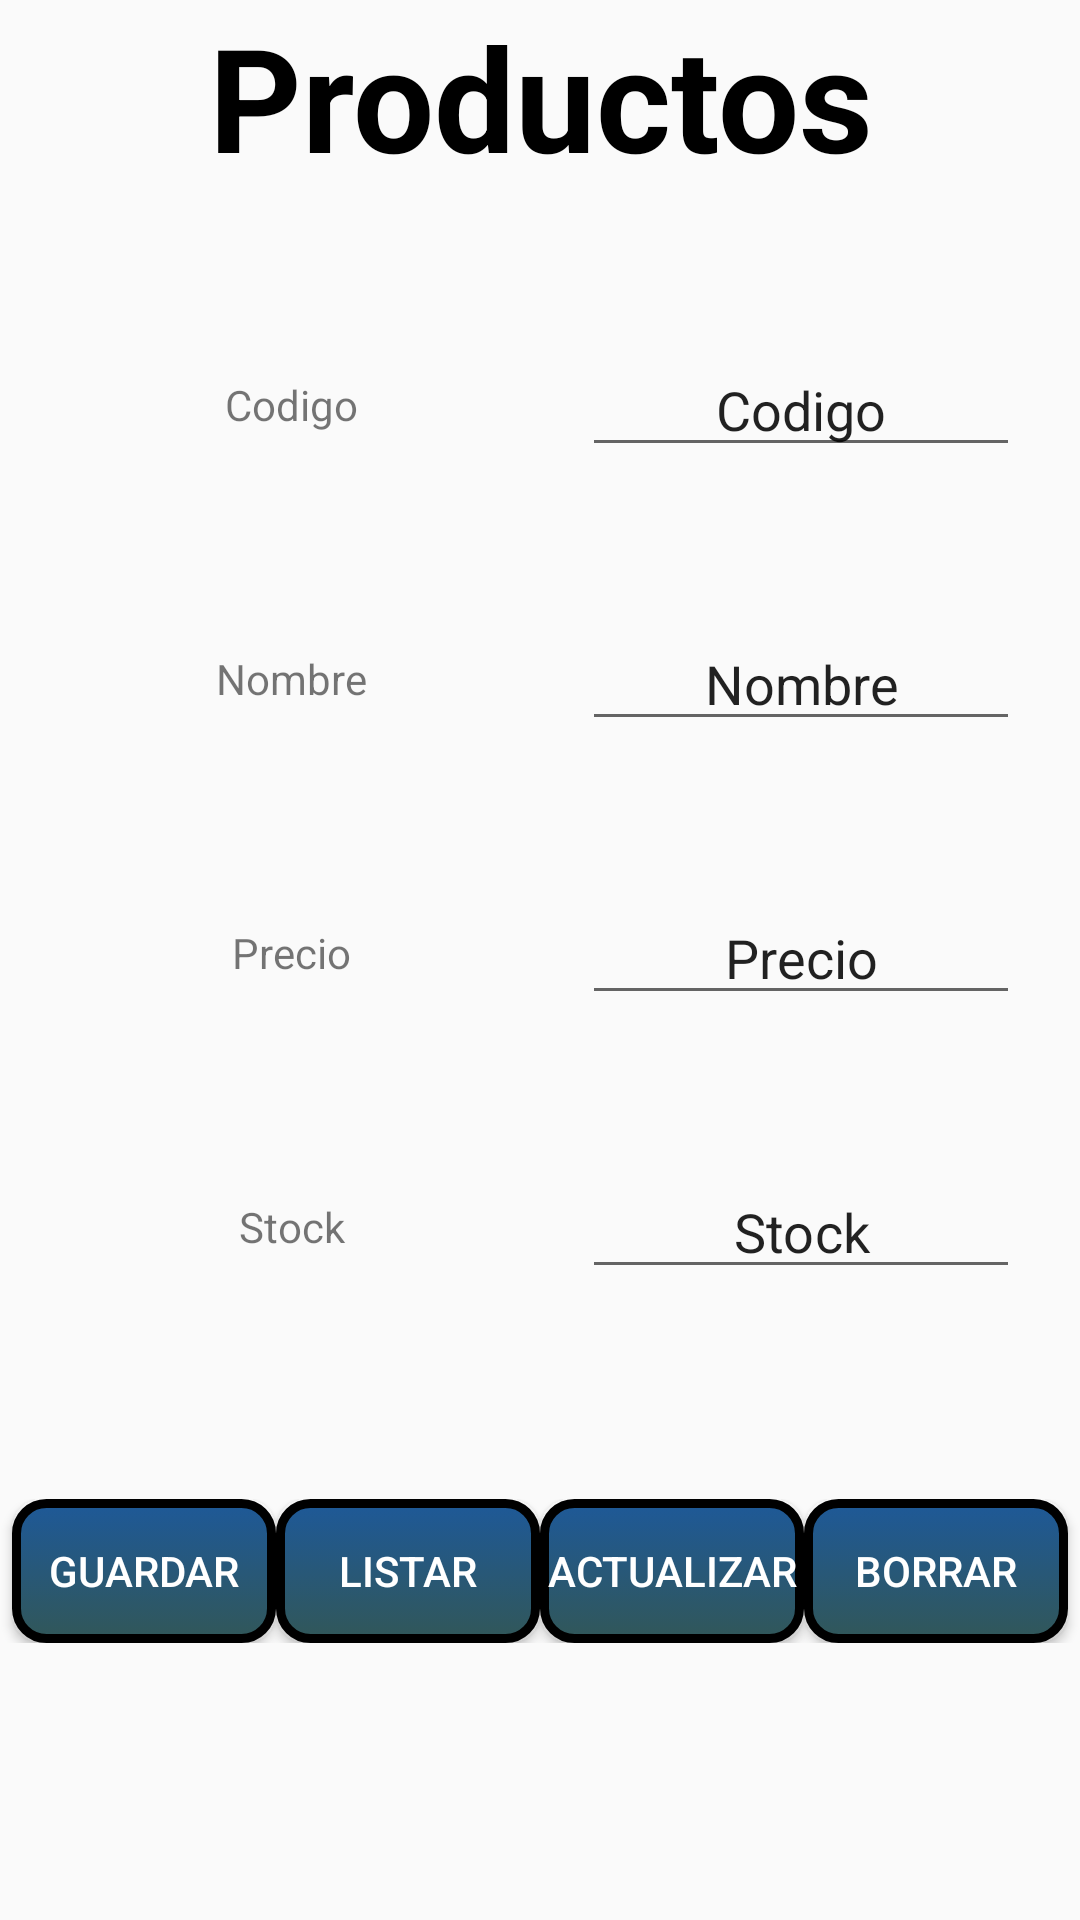

The Android layout XML behind this screen, and the referenced resources:
<!-- AndroidManifest.xml: application theme Theme.VentasApp.NoActionBar -->
<!-- res/layout/fragment_products.xml -->
<?xml version="1.0" encoding="utf-8"?>
<FrameLayout xmlns:android="http://schemas.android.com/apk/res/android"
    xmlns:tools="http://schemas.android.com/tools"
    android:layout_width="match_parent"
    android:layout_height="match_parent"
    tools:context=".ProductsFragment">

    <LinearLayout
        android:layout_width="match_parent"
        android:layout_height="match_parent"
        android:orientation="vertical">

        <TextView
            android:layout_width="match_parent"
            android:layout_height="wrap_content"
            android:gravity="center"
            android:text="Productos"
            android:textColor="#000000"
            android:textSize="48sp"
            android:textStyle="bold" />

        <LinearLayout
            android:layout_width="wrap_content"
            android:layout_height="wrap_content"
            android:layout_marginTop="50dp"
            android:layout_marginRight="20dp"
            android:orientation="horizontal">

            <TextView
                android:layout_width="194dp"
                android:layout_height="match_parent"
                android:gravity="center"
                android:text="Codigo" />

            <EditText
                android:id="@+id/Codigo"
                android:layout_width="368dp"
                android:layout_height="wrap_content"
                android:layout_weight="1"
                android:ems="10"
                android:gravity="center"
                android:inputType="number"
                android:text="Codigo" />
        </LinearLayout>

        <LinearLayout
            android:layout_width="wrap_content"
            android:layout_height="wrap_content"
            android:layout_marginTop="50dp"
            android:layout_marginRight="20dp"
            android:orientation="horizontal">

            <TextView
                android:layout_width="194dp"
                android:layout_height="match_parent"
                android:gravity="center"
                android:text="Nombre" />

            <EditText
                android:id="@+id/Nombre"
                android:layout_width="368dp"
                android:layout_height="wrap_content"
                android:layout_weight="1"
                android:ems="10"
                android:gravity="center"
                android:inputType="text"
                android:text="Nombre" />
        </LinearLayout>

        <LinearLayout
            android:layout_width="wrap_content"
            android:layout_height="wrap_content"
            android:layout_marginTop="50dp"
            android:layout_marginRight="20dp"
            android:orientation="horizontal">

            <TextView
                android:layout_width="194dp"
                android:layout_height="match_parent"
                android:gravity="center"
                android:text="Precio" />

            <EditText
                android:id="@+id/Precio"
                android:layout_width="368dp"
                android:layout_height="wrap_content"
                android:layout_weight="1"
                android:ems="10"
                android:gravity="center"
                android:inputType="numberDecimal"
                android:text="Precio" />
        </LinearLayout>

        <LinearLayout
            android:layout_width="wrap_content"
            android:layout_height="wrap_content"
            android:layout_marginTop="50dp"
            android:layout_marginRight="20dp"
            android:orientation="horizontal">

            <TextView
                android:layout_width="194dp"
                android:layout_height="match_parent"
                android:gravity="center"
                android:text="Stock" />

            <EditText
                android:id="@+id/Stock"
                android:layout_width="368dp"
                android:layout_height="wrap_content"
                android:layout_weight="1"
                android:ems="10"
                android:gravity="center"
                android:inputType="number"
                android:text="Stock" />
        </LinearLayout>

        <LinearLayout
            android:layout_width="match_parent"
            android:layout_height="wrap_content"
            android:gravity="center"
            android:layout_marginTop="70dp"
            android:orientation="horizontal">

            <Button
                android:id="@+id/GuardarBt"
                android:layout_width="wrap_content"
                android:layout_height="wrap_content"
                android:textColor="@color/white"
                android:background="@drawable/bordes_redondos"
                android:onClick="guardarDatos"
                android:text="Guardar" />

            <Button
                android:id="@+id/ListarBt"
                android:layout_width="wrap_content"
                android:layout_height="wrap_content"
                android:textColor="@color/white"
                android:background="@drawable/bordes_redondos"
                android:onClick="listarDatos"
                android:text="Listar" />


            <Button
                android:id="@+id/ActualizarBt"
                android:layout_width="wrap_content"
                android:layout_height="wrap_content"
                android:textColor="@color/white"
                android:background="@drawable/bordes_redondos"
                android:onClick="actualizarDatos"
                android:text="Actualizar" />

            <Button
                android:id="@+id/BorrarBt"
                android:layout_width="wrap_content"
                android:layout_height="wrap_content"
                android:textColor="@color/white"
                android:background="@drawable/bordes_redondos"
                android:onClick="borrarDatos"
                android:text="Borrar" />
        </LinearLayout>

        <TextView
            android:id="@+id/Mensaje"
            android:layout_width="match_parent"
            android:layout_height="match_parent"
            android:gravity="center"
            android:text="" />
    </LinearLayout>

</FrameLayout>
<!-- resources referenced by this layout -->
<resources>
  <!-- drawable bordes_redondos (drawable) -->
  <?xml version="1.0" encoding="utf-8"?>
  <selector xmlns:android="http://schemas.android.com/apk/res/android">
      <item >
          <shape android:shape="rectangle"  >
              <corners android:radius="10dip" />
              <stroke android:width="3dip" android:color="#000000" />
              <gradient android:angle="-90" android:startColor="#1E5998" android:endColor="#315759"/>
          </shape>
      </item>
  </selector>
  <style name="Theme.VentasApp.NoActionBar">
          <item name="windowActionBar">false</item>
          <item name="windowNoTitle">true</item>
      </style>
  <!-- not gathered from this repository: default colours our renderer supplied (Android Studio template values) -->
  <color name="white">#FFFFFFFF</color>
</resources>
